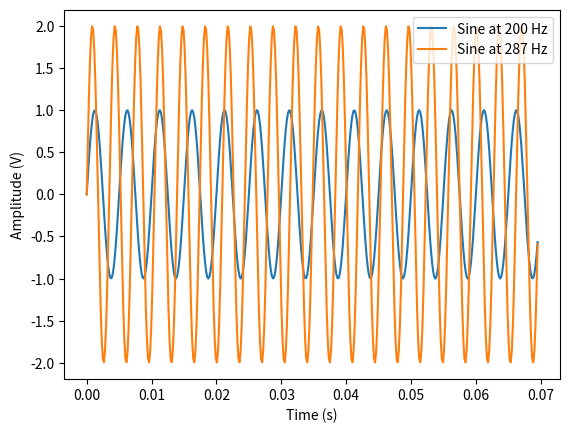
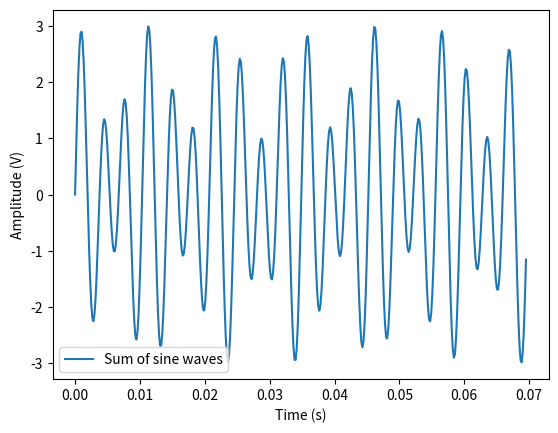
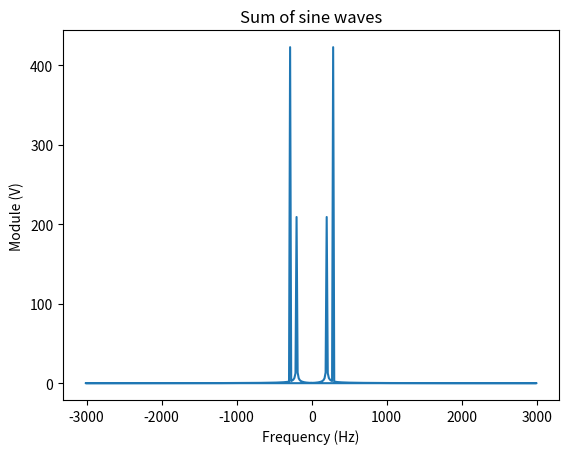

These figures' Python source, in order:
#!/usr/bin/env python3
# -*- coding: utf-8 -*-
"""
LEnsE projects / Institut d'Optique

FFT on 1D signal / Sine

Created on 25/Sep/2024

@author: LEnsE / IOGS / Palaiseau
[redacted]
"""

import numpy as np
from matplotlib import pyplot as plt


def sine_wave(time, f0, amplitude=1):
    """Generate a sine wave at a specific frequency."""
    return amplitude * np.sin(2*np.pi*f0*time)


## Generate sine waves
criteria = 21
nb_of_periods = 20
f1 = 200
f2 = 287
fe = criteria*np.max([f1, f2])
time = np.arange(0, nb_of_periods*criteria*1/fe, 1/fe)

sine_a = sine_wave(time, f1, 1)
sine_b = sine_wave(time, f2, 2)

plt.figure()
plt.plot(time, sine_a, label=f'Sine at {f1} Hz')
plt.plot(time, sine_b, label=f'Sine at {f2} Hz')
plt.legend()
plt.xlabel('Time (s)')
plt.ylabel('Amplitude (V)')
plt.show()

## Sum of sine waves
sine_c = sine_a + sine_b

plt.figure()
plt.plot(time, sine_c, label=f'Sum of sine waves')
plt.legend()
plt.xlabel('Time (s)')
plt.ylabel('Amplitude (V)')
plt.show()

## FFt of the sine_c
tf_sine_c = np.fft.fft(sine_c)
freq = np.fft.fftfreq(len(sine_c), 1/fe)

plt.figure()
plt.ylabel('Module (V)')
plt.plot(freq,np.abs(tf_sine_c))
plt.xlabel('Frequency (Hz)')
plt.title('Sum of sine waves')
plt.show()
